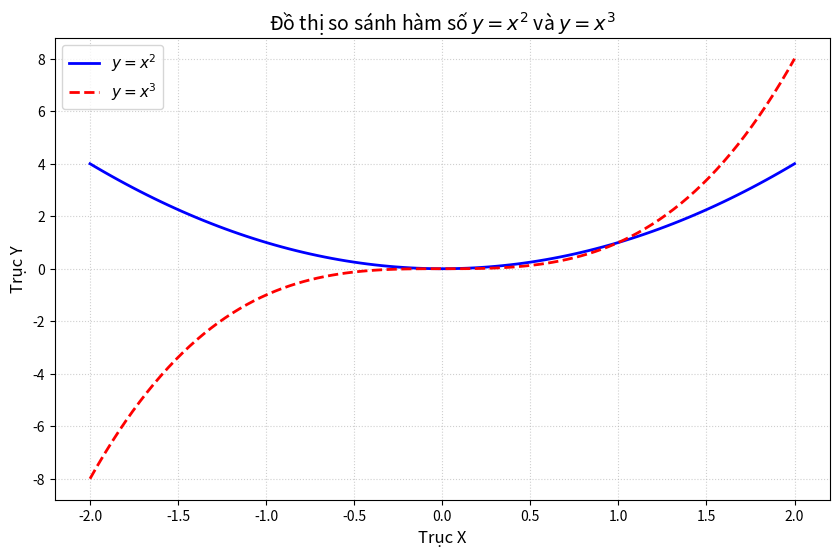

Python code for this plot:
import matplotlib.pyplot as plt
import numpy as np

x = np.linspace(-2, 2, 100)
y1 = x**2
y2 = x**3

plt.figure(figsize=(10, 6))
plt.plot(x, y1, color='blue', linestyle='-', linewidth=2, label='$y = x^2$')

plt.plot(x, y2, color='red', linestyle='--', linewidth=2, label='$y = x^3$')

plt.title('Đồ thị so sánh hàm số $y = x^2$ và $y = x^3$', fontsize=14)
plt.xlabel('Trục X', fontsize=12)
plt.ylabel('Trục Y', fontsize=12)
plt.grid(True, linestyle=':', alpha=0.6)
plt.legend(loc='best', fontsize=11)
plt.show()
